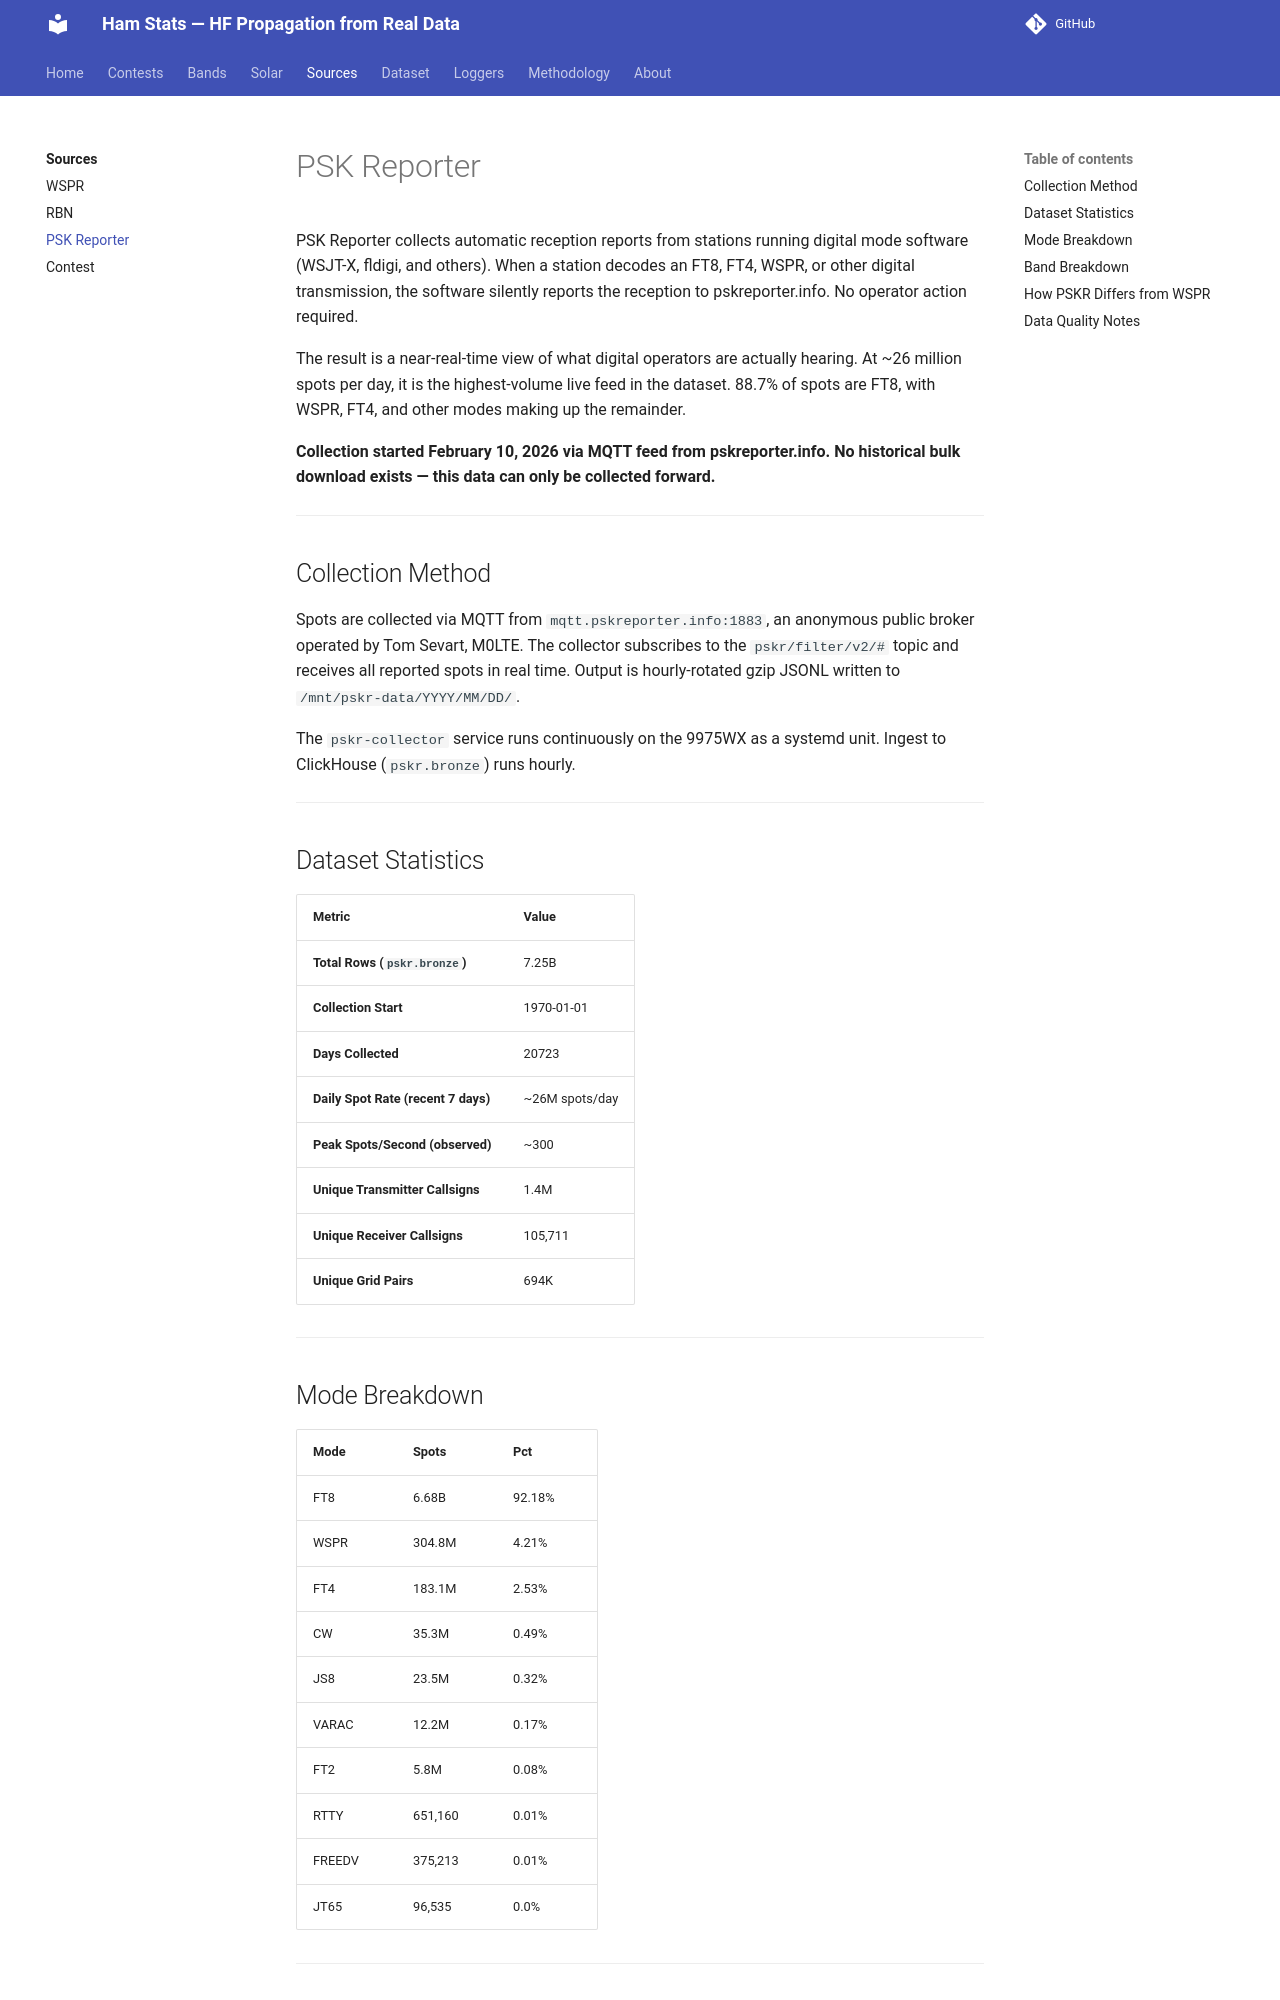

repository: IONIS-AI/ionis-hamstats · page: sources/pskr/index.html · generator: mkdocs

# PSK Reporter

PSK Reporter collects automatic reception reports from stations running digital
mode software (WSJT-X, fldigi, and others). When a station decodes
an FT8, FT4, WSPR, or other digital transmission, the software silently
reports the reception to pskreporter.info. No operator action required.

The result is a near-real-time view of what digital operators are actually
hearing. At ~26 million spots per day, it is the highest-volume live feed in
the dataset. 88.7% of spots are FT8, with WSPR, FT4, and other modes making
up the remainder.

**Collection started February 10, 2026 via MQTT feed from pskreporter.info.
No historical bulk download exists — this data can only be collected forward.**

---

## Collection Method

Spots are collected via MQTT from `mqtt.pskreporter.info:1883`, an anonymous
public broker operated by Tom Sevart, M0LTE. The collector subscribes to the
`pskr/filter/v2/#` topic and receives all reported spots in real time. Output
is hourly-rotated gzip JSONL written to `/mnt/pskr-data/YYYY/MM/DD/`.

The `pskr-collector` service runs continuously on the 9975WX as a systemd
unit. Ingest to ClickHouse (`pskr.bronze`) runs hourly.

---

## Dataset Statistics

| Metric | Value |
|--------|-------|
| **Total Rows (`pskr.bronze`)** | 7.25B |
| **Collection Start** | 1970-01-01 |
| **Days Collected** | 20723 |
| **Daily Spot Rate (recent 7 days)** | ~26M spots/day |
| **Peak Spots/Second (observed)** | ~300 |
| **Unique Transmitter Callsigns** | 1.4M |
| **Unique Receiver Callsigns** | 105,711 |
| **Unique Grid Pairs** | 694K |

---

## Mode Breakdown

| Mode | Spots | Pct |
|------|-------|-----|
| FT8 | 6.68B | 92.18% |
| WSPR | 304.8M | 4.21% |
| FT4 | 183.1M | 2.53% |
| CW | 35.3M | 0.49% |
| JS8 | 23.5M | 0.32% |
| VARAC | 12.2M | 0.17% |
| FT2 | 5.8M | 0.08% |
| RTTY | 651,160 | 0.01% |
| FREEDV | 375,213 | 0.01% |
| JT65 | 96,535 | 0.0% |

---
